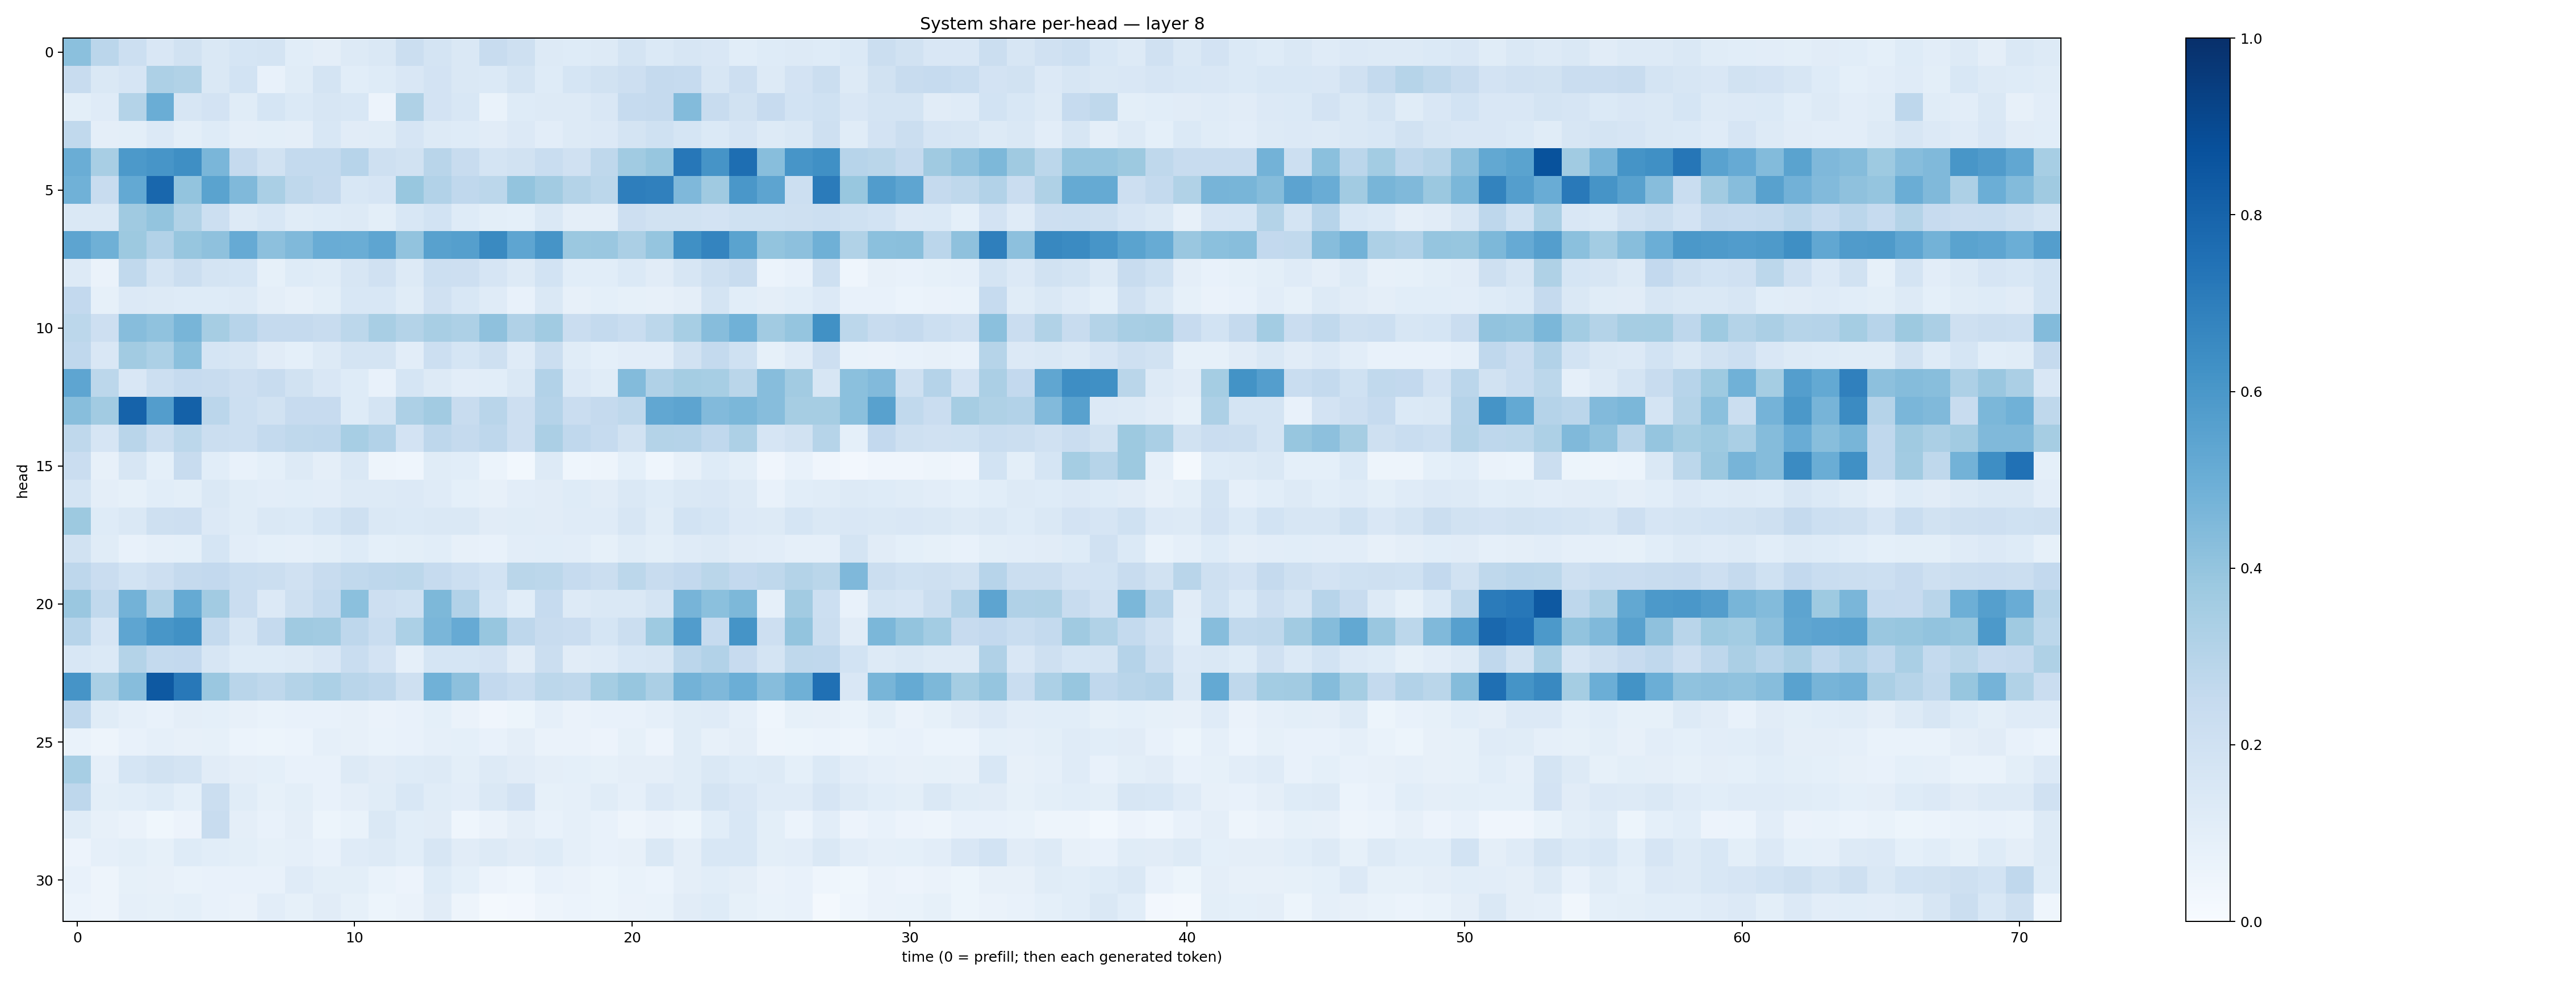

Source data for this figure (header and first rows):
0.42165136, 0.2821629, 0.21669006, 0.15103218, 0.19524267, 0.14677064, 0.16906627, 0.17251445, 0.10879142, 0.097286105, 0.12552075, 0.14506254, 0.22106841, 0.1789273, 0.1424599, 0.23991771, 0.20998141, 0.13254993, 0.12475813, 0.1317133, 0.17215092, 0.13748421, 0.1593402, 0.14989176
0.2366, 0.1451, 0.1676, 0.3247, 0.3147, 0.1407, 0.1861, 0.07345, 0.1138, 0.1726, 0.1082, 0.1222, 0.1504, 0.1825, 0.1483, 0.1373, 0.1768, 0.122, 0.1695, 0.1941, 0.2136, 0.252, 0.2472, 0.16
0.09839, 0.1196, 0.3065, 0.5031, 0.1636, 0.1818, 0.1133, 0.1685, 0.1406, 0.1575, 0.1538, 0.05478, 0.3217, 0.1797, 0.1537, 0.06794, 0.122, 0.1255, 0.1303, 0.1503, 0.2499, 0.2527, 0.4401, 0.2389
0.2639, 0.09394, 0.1014, 0.1349, 0.1011, 0.1232, 0.09667, 0.1009, 0.09417, 0.1541, 0.1122, 0.1153, 0.165, 0.1311, 0.1249, 0.112, 0.1336, 0.1043, 0.1261, 0.135, 0.1747, 0.1993, 0.1689, 0.1376
0.502, 0.341, 0.5919, 0.6061, 0.6331, 0.4615, 0.253, 0.1939, 0.2565, 0.2559, 0.296, 0.2107, 0.1876, 0.2905, 0.2371, 0.174, 0.1927, 0.2334, 0.199, 0.2708, 0.3665, 0.394, 0.7229, 0.61
0.4846, 0.2396, 0.5218, 0.7853, 0.4017, 0.5475, 0.4469, 0.3383, 0.2717, 0.2536, 0.1526, 0.1655, 0.3903, 0.3097, 0.2683, 0.2806, 0.4015, 0.3623, 0.308, 0.2778, 0.6991, 0.6907, 0.452, 0.3696
0.1428, 0.1477, 0.3702, 0.4005, 0.3157, 0.2186, 0.1273, 0.1528, 0.115, 0.124, 0.1292, 0.09882, 0.1549, 0.1853, 0.122, 0.1005, 0.08999, 0.1451, 0.09487, 0.09689, 0.2111, 0.1896, 0.1908, 0.1813
0.5408, 0.4897, 0.3783, 0.31, 0.3943, 0.4108, 0.5129, 0.4166, 0.4466, 0.5048, 0.5026, 0.5377, 0.4037, 0.5577, 0.5638, 0.6526, 0.5377, 0.612, 0.3828, 0.3854, 0.3324, 0.397, 0.6302, 0.6726
0.125, 0.06547, 0.2631, 0.177, 0.2217, 0.1768, 0.1686, 0.08255, 0.1223, 0.1138, 0.1603, 0.1975, 0.1289, 0.215, 0.2126, 0.1655, 0.1265, 0.1869, 0.106, 0.1089, 0.1373, 0.1117, 0.1609, 0.207
0.259, 0.08398, 0.1338, 0.1291, 0.1226, 0.1224, 0.1277, 0.09699, 0.08061, 0.09941, 0.1525, 0.1537, 0.116, 0.196, 0.1536, 0.1205, 0.07715, 0.142, 0.07847, 0.09032, 0.08315, 0.07834, 0.09459, 0.1725
0.2789, 0.2145, 0.433, 0.4092, 0.4681, 0.3484, 0.2965, 0.2531, 0.2501, 0.242, 0.2811, 0.3418, 0.3066, 0.3403, 0.3276, 0.4111, 0.3172, 0.365, 0.2272, 0.2548, 0.2343, 0.2809, 0.3462, 0.4324
0.2687, 0.149, 0.3609, 0.3301, 0.4213, 0.1713, 0.1564, 0.1105, 0.09326, 0.1277, 0.1721, 0.175, 0.104, 0.2182, 0.1704, 0.2074, 0.1209, 0.222, 0.1148, 0.09085, 0.102, 0.105, 0.1904, 0.2545
0.5366, 0.281, 0.1511, 0.2162, 0.2484, 0.2391, 0.2128, 0.2349, 0.1932, 0.1502, 0.1237, 0.07158, 0.1714, 0.1262, 0.1026, 0.1069, 0.1471, 0.3097, 0.1345, 0.1165, 0.4397, 0.3202, 0.3529, 0.3443
0.4274, 0.3596, 0.8018, 0.5725, 0.8109, 0.2815, 0.2153, 0.1906, 0.2432, 0.2426, 0.1225, 0.1764, 0.3273, 0.3609, 0.2377, 0.2912, 0.2123, 0.3032, 0.2277, 0.2537, 0.2698, 0.531, 0.5427, 0.4435
0.2731, 0.1675, 0.2905, 0.2205, 0.2799, 0.2205, 0.2151, 0.2561, 0.2706, 0.2772, 0.344, 0.3124, 0.18, 0.2749, 0.2515, 0.2741, 0.2118, 0.3323, 0.2665, 0.2497, 0.1909, 0.3069, 0.3023, 0.2688
0.2276, 0.0794, 0.1597, 0.09307, 0.2419, 0.1077, 0.07509, 0.08994, 0.1275, 0.09404, 0.1416, 0.04926, 0.04358, 0.1142, 0.1089, 0.05912, 0.03015, 0.128, 0.04304, 0.04768, 0.09108, 0.04557, 0.08169, 0.1235
0.1746, 0.09626, 0.0826, 0.1074, 0.1004, 0.1441, 0.1163, 0.103, 0.1074, 0.1054, 0.1305, 0.1305, 0.1342, 0.1204, 0.09191, 0.0813, 0.1047, 0.1124, 0.1244, 0.1124, 0.1482, 0.1249, 0.1469, 0.1497
0.378, 0.1235, 0.1421, 0.207, 0.2142, 0.134, 0.1154, 0.1461, 0.1384, 0.1717, 0.2049, 0.1432, 0.1383, 0.1442, 0.1465, 0.1104, 0.1162, 0.1114, 0.1173, 0.1179, 0.1637, 0.1167, 0.1841, 0.1713
0.1929, 0.1155, 0.0756, 0.0861, 0.09209, 0.1705, 0.1024, 0.09325, 0.08919, 0.09993, 0.1246, 0.09175, 0.0977, 0.1089, 0.07857, 0.07179, 0.1049, 0.1057, 0.1038, 0.0822, 0.1136, 0.09812, 0.1208, 0.131
0.2755, 0.2278, 0.1843, 0.2114, 0.2515, 0.2596, 0.234, 0.2239, 0.1986, 0.2421, 0.2652, 0.2736, 0.2804, 0.2474, 0.2157, 0.1866, 0.2864, 0.2788, 0.2473, 0.2218, 0.2799, 0.2358, 0.2582, 0.2881
0.3843, 0.2638, 0.4784, 0.3164, 0.5173, 0.3602, 0.229, 0.1331, 0.2085, 0.2549, 0.4211, 0.2145, 0.2005, 0.4545, 0.3119, 0.1709, 0.1061, 0.2488, 0.1328, 0.1434, 0.1437, 0.1753, 0.4696, 0.4185
0.2941, 0.1673, 0.5361, 0.6034, 0.6253, 0.255, 0.1588, 0.2536, 0.3679, 0.36, 0.2758, 0.2312, 0.3306, 0.4633, 0.5132, 0.3942, 0.2754, 0.2421, 0.2282, 0.1708, 0.225, 0.3722, 0.5753, 0.2478
0.1526, 0.1401, 0.3083, 0.2577, 0.259, 0.1627, 0.124, 0.124, 0.1325, 0.1501, 0.2324, 0.1827, 0.0871, 0.171, 0.1709, 0.1814, 0.1113, 0.2217, 0.1123, 0.1189, 0.154, 0.1623, 0.2822, 0.3106
0.6128, 0.338, 0.4317, 0.8433, 0.7222, 0.3832, 0.29, 0.2719, 0.3047, 0.3304, 0.2922, 0.2758, 0.2078, 0.488, 0.4164, 0.2597, 0.2338, 0.2809, 0.2695, 0.3553, 0.3931, 0.3345, 0.4789, 0.4517
0.2685, 0.1169, 0.08692, 0.0752, 0.09622, 0.08989, 0.0819, 0.06792, 0.07032, 0.07563, 0.07872, 0.06553, 0.07657, 0.09029, 0.06557, 0.04283, 0.05226, 0.08804, 0.06569, 0.07478, 0.07781, 0.08692, 0.1135, 0.1189
0.06761, 0.04931, 0.07179, 0.08875, 0.07962, 0.08232, 0.06073, 0.05213, 0.06173, 0.08773, 0.08152, 0.0701, 0.07165, 0.08951, 0.09283, 0.07538, 0.09579, 0.06567, 0.06477, 0.05594, 0.08355, 0.05747, 0.1165, 0.07988
0.3446, 0.089, 0.1717, 0.189, 0.178, 0.1113, 0.09713, 0.09255, 0.0744, 0.07673, 0.1276, 0.111, 0.1225, 0.128, 0.09891, 0.1297, 0.1095, 0.09602, 0.09345, 0.08502, 0.0962, 0.09559, 0.116, 0.1432
0.2749, 0.09836, 0.1056, 0.1212, 0.09032, 0.2257, 0.1157, 0.0857, 0.09951, 0.07761, 0.09746, 0.1147, 0.1536, 0.1136, 0.1052, 0.141, 0.1804, 0.08328, 0.08623, 0.1172, 0.0863, 0.1334, 0.1152, 0.178
0.1142, 0.0789, 0.06495, 0.03904, 0.05543, 0.2378, 0.09716, 0.07811, 0.09691, 0.05434, 0.06874, 0.1412, 0.1088, 0.1126, 0.04529, 0.06605, 0.09688, 0.07578, 0.08696, 0.07202, 0.04798, 0.06518, 0.05145, 0.1079
0.0563, 0.08841, 0.09993, 0.08534, 0.1227, 0.1055, 0.09783, 0.0839, 0.08668, 0.07308, 0.1204, 0.1251, 0.107, 0.1582, 0.1131, 0.1296, 0.1109, 0.1221, 0.088, 0.07656, 0.07899, 0.1483, 0.09447, 0.1548
0.0773, 0.04792, 0.08343, 0.08161, 0.06805, 0.07571, 0.07491, 0.07097, 0.1178, 0.09858, 0.09936, 0.06845, 0.05668, 0.1226, 0.09147, 0.05781, 0.04301, 0.0765, 0.06332, 0.05339, 0.06812, 0.06237, 0.09391, 0.1056
0.06168, 0.05041, 0.08806, 0.08352, 0.09186, 0.07539, 0.06312, 0.1047, 0.08517, 0.113, 0.08419, 0.0544, 0.06306, 0.1097, 0.04896, 0.02051, 0.02557, 0.04963, 0.0591, 0.05272, 0.06623, 0.06773, 0.1117, 0.1243
